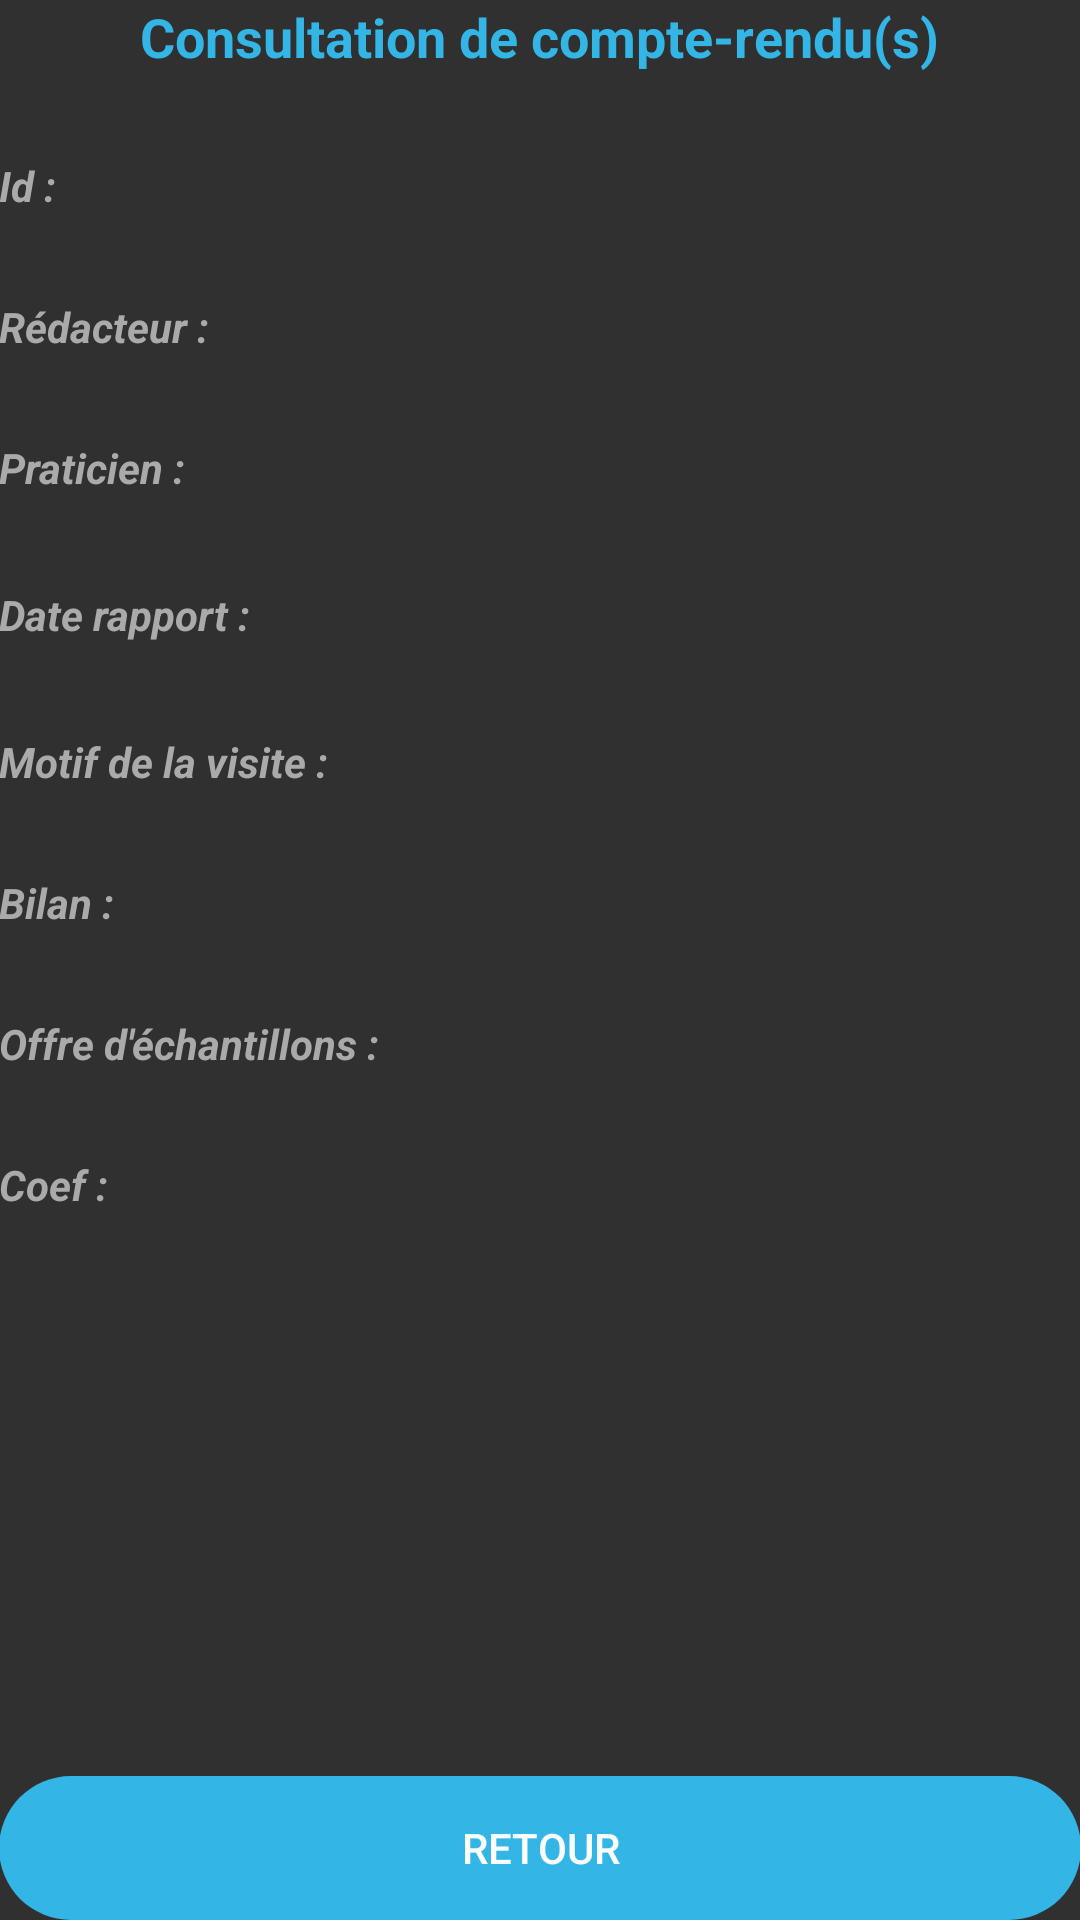

The Android layout XML behind this screen, and the referenced resources:
<!-- AndroidManifest.xml: application theme AppDark -->
<!-- res/layout/activity_consultercr_one.xml -->
<?xml version="1.0" encoding="utf-8"?>
<RelativeLayout xmlns:android="http://schemas.android.com/apk/res/android"
    xmlns:tools="http://schemas.android.com/tools"
    android:id="@+id/activity_main2"
    android:layout_width="match_parent"
    android:paddingBottom="@dimen/activity_vertical_margin"
    android:paddingLeft="@dimen/activity_horizontal_margin"
    android:paddingRight="@dimen/activity_horizontal_margin"
    android:paddingTop="@dimen/activity_vertical_margin"
    android:layout_height="wrap_content">

    <ScrollView
        android:layout_width="match_parent"
        android:layout_height="match_parent"
        android:layout_below="@+id/ConsulterCR">
        <TableLayout
            android:layout_width="match_parent"
            android:layout_height="wrap_content">
            <TableRow
                android:id="@+id/layout_id_cr_view"
                android:layout_width="match_parent"
                android:layout_height="wrap_content"
                android:baselineAligned="false"
                android:foregroundGravity="center_vertical"
                android:orientation="horizontal">

                <TextView
                    android:id="@+id/cr_id_label_view"
                    android:layout_width="0dp"
                    android:layout_height="wrap_content"
                    android:layout_marginTop="28dp"
                    android:layout_weight="1"
                    android:text="@string/crIdLabel"
                    android:textColor="@android:color/darker_gray"
                    android:textStyle="bold|italic" />

                <TextView
                    android:id="@+id/cr_id_view"
                    android:layout_width="0dp"
                    android:layout_height="wrap_content"
                    android:layout_marginTop="28dp"
                    android:layout_weight="1" />

            </TableRow>

            <TableRow
                android:id="@+id/layout_visit_cr_view"
                android:layout_width="match_parent"
                android:layout_height="wrap_content"
                android:orientation="horizontal">

                <TextView
                    android:id="@+id/cr_visit_label_view"
                    android:layout_width="0dp"
                    android:layout_height="wrap_content"
                    android:layout_marginTop="28dp"
                    android:layout_weight="1"
                    android:text="@string/crVisitLabel"
                    android:textColor="@android:color/darker_gray"
                    android:textStyle="bold|italic" />

                <TextView
                    android:id="@+id/cr_visit_view"
                    android:layout_width="0dp"
                    android:layout_height="wrap_content"
                    android:layout_marginTop="28dp"
                    android:layout_weight="1" />

            </TableRow>

            <TableRow
                android:id="@+id/layout_praticien_cr_view"
                android:layout_width="match_parent"
                android:layout_height="wrap_content"
                android:orientation="horizontal">

                <TextView
                    android:id="@+id/cr_praticien_label_view"
                    android:layout_width="0dp"
                    android:layout_height="wrap_content"
                    android:layout_marginTop="28dp"
                    android:layout_weight="1"
                    android:text="@string/Praticien"
                    android:textColor="@android:color/darker_gray"
                    android:textStyle="bold|italic" />

                <TextView
                    android:id="@+id/cr_praticien_view"
                    android:layout_width="0dp"
                    android:layout_height="wrap_content"
                    android:layout_marginTop="28dp"
                    android:layout_weight="1" />

            </TableRow>

            <TableRow
                android:id="@+id/layout_date_cr_view"
                android:layout_width="match_parent"
                android:layout_height="wrap_content"
                android:orientation="horizontal">

                <TextView
                    android:id="@+id/cr_date_label_view"
                    android:layout_width="0dp"
                    android:layout_height="wrap_content"
                    android:layout_marginTop="30dp"
                    android:layout_weight="1"
                    android:text="@string/DateRap"
                    android:textColor="@android:color/darker_gray"
                    android:textStyle="bold|italic" />

                <TextView
                    android:id="@+id/cr_date_view"
                    android:layout_width="0dp"
                    android:layout_height="wrap_content"
                    android:layout_marginTop="28dp"
                    android:layout_weight="1" />
            </TableRow>

            <TableRow
                android:id="@+id/layout_motif_cr_view"
                android:layout_width="match_parent"
                android:layout_height="wrap_content"
                android:orientation="horizontal">

                <TextView
                    android:id="@+id/cr_motif_label_view"
                    android:layout_width="0dp"
                    android:layout_height="wrap_content"
                    android:layout_marginTop="30dp"
                    android:layout_weight="1"
                    android:text="@string/MotifVisite"
                    android:textColor="@android:color/darker_gray"
                    android:textStyle="bold|italic" />

                <TextView
                    android:id="@+id/cr_motif_view"
                    android:layout_width="0dp"
                    android:layout_height="wrap_content"
                    android:layout_marginTop="28dp"
                    android:layout_weight="1" />
            </TableRow>

            <TableRow
                android:id="@+id/layout_bilan_cr_view"
                android:layout_width="match_parent"
                android:layout_height="wrap_content"
                android:orientation="horizontal">

                <TextView
                    android:id="@+id/cr_bilan_label_view"
                    android:layout_width="0dp"
                    android:layout_height="wrap_content"
                    android:layout_marginTop="28dp"
                    android:layout_weight="1"
                    android:text="@string/Bilan"
                    android:textColor="@android:color/darker_gray"
                    android:textStyle="bold|italic" />

                <TextView
                    android:id="@+id/cr_bilan_view"
                    android:layout_width="0dp"
                    android:layout_height="wrap_content"
                    android:layout_marginTop="28dp"
                    android:layout_weight="1" />
            </TableRow>

            <TableRow
                android:id="@+id/layout_echant_cr_view"
                android:layout_width="match_parent"
                android:layout_height="wrap_content"
                android:orientation="horizontal">

                <TextView
                    android:id="@+id/cr_echantillons_label_view"
                    android:layout_width="0dp"
                    android:layout_height="wrap_content"
                    android:layout_marginTop="28dp"
                    android:layout_weight="1"
                    android:text="@string/Echant"
                    android:textColor="@android:color/darker_gray"
                    android:textStyle="bold|italic" />

                <TextView
                    android:id="@+id/cr_echantillons_view"
                    android:layout_width="0dp"
                    android:layout_height="wrap_content"
                    android:layout_marginTop="28dp"
                    android:layout_weight="1" />
            </TableRow>

            <TableRow
                android:id="@+id/layout_coef_impact_cr_view"
                android:layout_width="match_parent"
                android:layout_height="wrap_content"
                android:orientation="horizontal">

                <TextView
                    android:id="@+id/cr_coef_impact_label_view"
                    android:layout_width="0dp"
                    android:layout_height="wrap_content"
                    android:layout_marginTop="28dp"
                    android:layout_weight="1"
                    android:text="@string/crCoefLabel"
                    android:textColor="@android:color/darker_gray"
                    android:textStyle="bold|italic" />

                <TextView
                    android:id="@+id/cr_coef_impact_view"
                    android:layout_width="0dp"
                    android:layout_height="wrap_content"
                    android:layout_marginTop="28dp"
                    android:layout_weight="1" />

            </TableRow>

        </TableLayout>




    </ScrollView>

    <TextView
        android:id="@+id/ConsulterCR"
        android:layout_width="wrap_content"
        android:layout_height="wrap_content"
        android:layout_alignParentTop="true"
        android:layout_centerHorizontal="true"
        android:text="@string/ConsulterCR"
        android:textAllCaps="false"
        android:textColor="@android:color/holo_blue_light"
        android:textSize="18sp"
        android:textStyle="normal|bold" />

    <Button
        android:id="@+id/retour_button"
        android:layout_width="wrap_content"
        android:layout_height="wrap_content"
        android:layout_alignParentBottom="true"
        android:layout_alignParentEnd="true"
        android:layout_alignParentLeft="true"
        android:layout_alignParentRight="true"
        android:layout_alignParentStart="true"
        android:background="@android:drawable/toast_frame"
        android:backgroundTint="@android:color/holo_blue_light"
        android:text="@string/retour" />

</RelativeLayout>
<!-- resources referenced by this layout -->
<resources>
  <string name="Bilan">Bilan :</string>
  <string name="ConsulterCR">Consultation de compte-rendu(s)</string>
  <string name="DateRap">Date rapport :</string>
  <string name="Echant">Offre d\'échantillons :</string>
  <string name="MotifVisite">Motif de la visite :</string>
  <string name="Praticien">Praticien :</string>
  <string name="crCoefLabel">Coef :</string>
  <string name="crIdLabel">Id :</string>
  <string name="crVisitLabel">Rédacteur :</string>
  <string name="retour">Retour</string>
  <style name="AppDark" parent="Base.V7.Theme.AppCompat">
          
      </style>
</resources>
